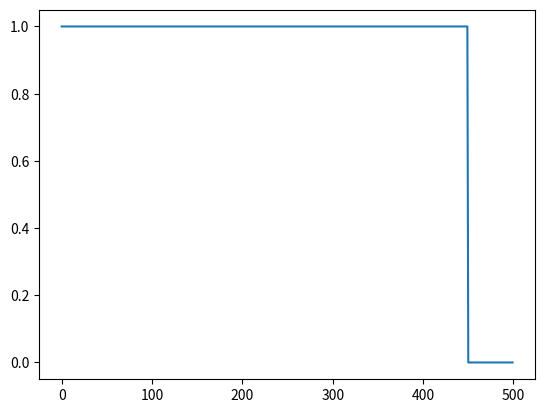

The matplotlib source for this figure:
import numpy as np
import matplotlib.pyplot as plt
import math

pos = 0.9


def global_rabi(t, dt, steps, type='constant', position=pos):
    if type == 'constant':
        rabi_regime = np.linspace(1, 1, steps)

        return rabi_regime

    if type == 'delayed pulse':
        rabi_regime = delayed_pulse(steps, position=position)

        return rabi_regime

    if type == 'pulse start':
        rabi_regime = pulse_start(steps, position=position)

        return rabi_regime





def delayed_pulse(steps, position=pos, show=False):
    zero_steps = math.floor(steps * position)

    zero = np.linspace(0, 0, zero_steps)
    pulse = np.linspace(1, 1, steps - zero_steps)
    rabi_regime = np.hstack((zero, pulse))

    if show:
        x = np.arange(0, steps)
        plt.plot(x, rabi_regime)
        plt.show()

    return rabi_regime

def pulse_start(steps, position=pos, show=False):

    pulse_steps = math.floor(steps * position)

    pulse = np.linspace(1, 1, pulse_steps)
    zero = np.linspace(0, 0, steps - pulse_steps)

    rabi_regime = np.hstack((pulse, zero))

    if show:
        x = np.arange(0, steps)
        plt.plot(x, rabi_regime)
        plt.show()

    return rabi_regime



if __name__ == "__main__":
    pulse_start(500, position=pos, show=True)
